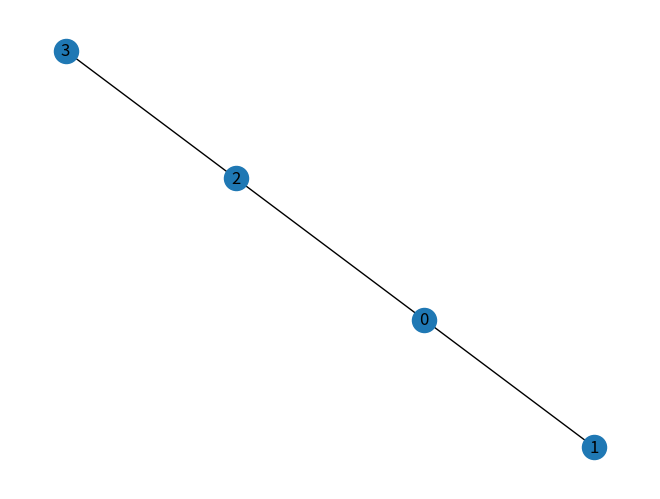

Reproduce this figure in Python.
# Importando las bibliotecas necesarias
import networkx as nx
import matplotlib.pyplot as plt
import random

# Creando un grafo no dirigido
G = nx.Graph()

# Añadiendo nodos y aristas al grafo de manera aleatoria
nodos = random.randint(3, 7)
for i in range(nodos):
    G.add_node(i)
    if i > 0:
        G.add_edge(i, random.randint(0, i-1))

# Dibujando el grafo
nx.draw(G, with_labels=True)
plt.show()
